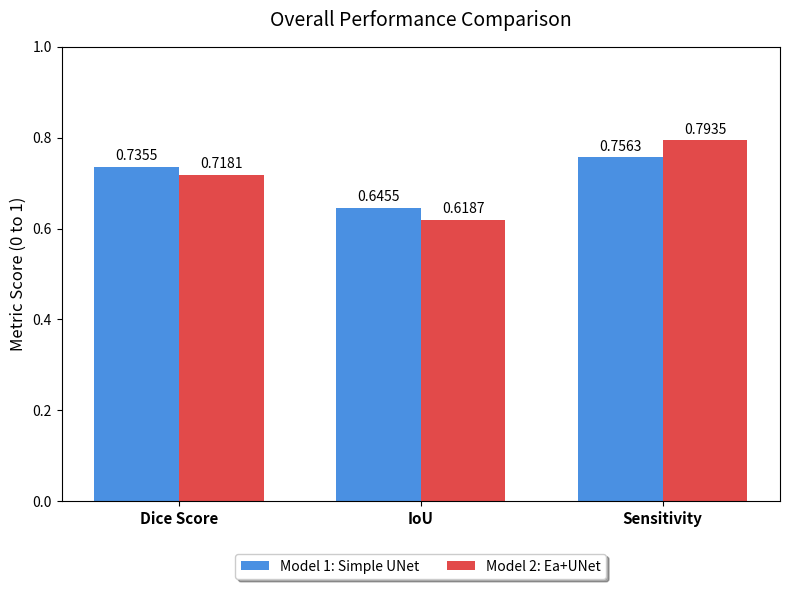

Write Python code to recreate this figure.
import matplotlib.pyplot as plt
import numpy as np
import os

# Data
metrics = ['Dice Score', 'IoU', 'Sensitivity']
simple_unet = [0.7355, 0.6455, 0.7563]
ea_unet = [0.7181, 0.6187, 0.7935]

x = np.arange(len(metrics))  # the label locations
width = 0.35  # the width of the bars

fig, ax = plt.subplots(figsize=(8, 6))
rects1 = ax.bar(x - width/2, simple_unet, width, label='Model 1: Simple UNet', color='#4a90e2')
rects2 = ax.bar(x + width/2, ea_unet, width, label='Model 2: Ea+UNet', color='#e24a4a')

# Add some text for labels, title and custom x-axis tick labels, etc.
ax.set_ylabel('Metric Score (0 to 1)', fontsize=12)
ax.set_title('Overall Performance Comparison', fontsize=14, pad=15)
ax.set_xticks(x)
ax.set_xticklabels(metrics, fontsize=11, fontweight='bold')
ax.set_ylim(0, 1.0)

# Move legend below the graph
ax.legend(loc='upper center', bbox_to_anchor=(0.5, -0.1), fancybox=True, shadow=True, ncol=2)

# Add value labels on top of the bars
ax.bar_label(rects1, padding=3, fmt='%.4f', fontsize=10)
ax.bar_label(rects2, padding=3, fmt='%.4f', fontsize=10)

fig.tight_layout()

# Save the plot
out_path = r"d:\Major Project\Comparison Result\performance_bar_chart.png"
plt.savefig(out_path, dpi=300, bbox_inches='tight')
print(f"Graph successfully generated and saved at: {out_path}")
